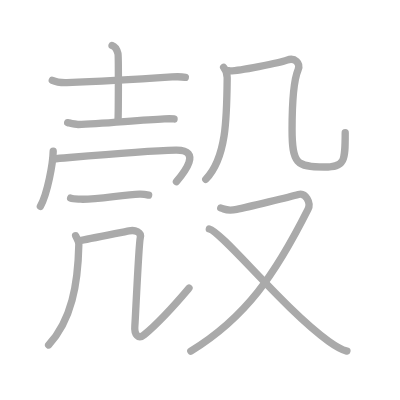
t = 0.00 s
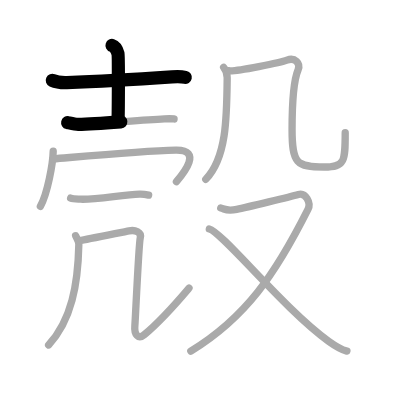
t = 2.50 s
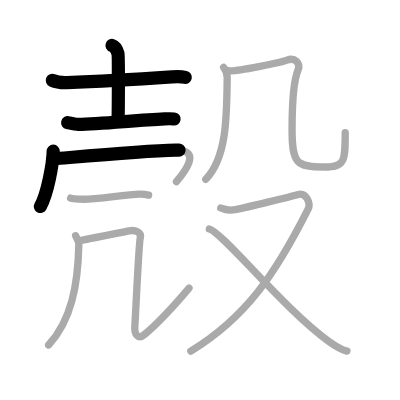
t = 4.75 s
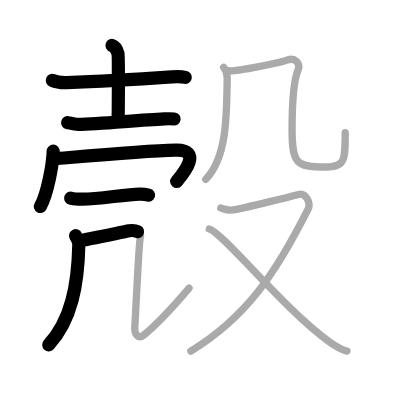
t = 7.25 s
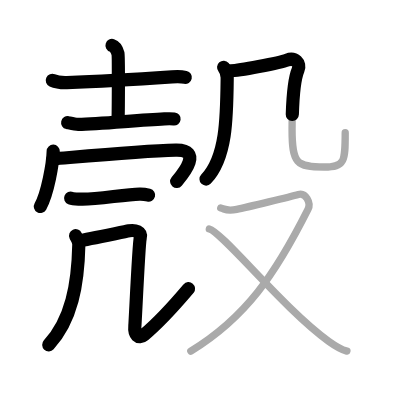
t = 9.50 s
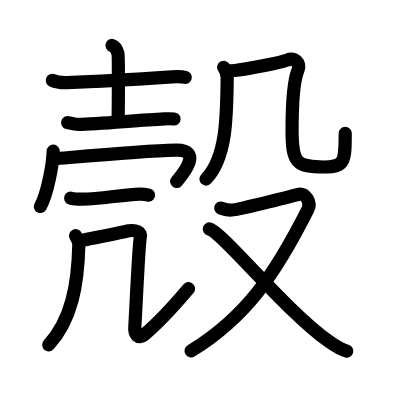
t = 12.00 s

The animated SVG that drew these frames (rendered in a browser with its animation timeline set to each time). Animation: 12 SMIL elements (animate=12); one cycle of 12.00 s.

<?xml version="1.0" standalone="no"?>
<!DOCTYPE svg PUBLIC "-//W3C//DTD SVG 1.1//EN"   "http://www.w3.org/Graphics/SVG/1.1/DTD/svg11.dtd">
<svg width="400px" height="400px"  version="1.1" xmlns="http://www.w3.org/2000/svg">
  <defs>
    <marker id="Triangle" viewBox="0 0 10 10" refX="0" refY="5" markerUnits="strokeWidth" markerWidth="3" style="stroke-opacity:0%;fill:#aaaaaa;" markerHeight="2" orient="auto">
      <path d="M 0 0 L 10 5 L 0 10 z" />
    </marker>
    
    <marker id="Arrow" viewBox="0 0 10 10" refX="5" refY="5" markerUnits="strokeWidth" markerWidth="1.8" style="stroke-opacity:0%;fill:#770000;" markerHeight="2" orient="auto">
      <path d="M 0 4 L 6 4 L 4 1 L 10 5 L 4 9 L 6 6 L 0 6 z" />
        <circle cx="5" cy="5" r="5" />
      </marker>
    
    <marker id="TriangleRed" viewBox="0 0 10 10" refX="0" refY="5" markerUnits="strokeWidth" markerWidth="3" style="stroke-opacity:0%;fill:#CC0000;" markerHeight="2" orient="auto">
      <path d="M 0 0 L 10 5 L 0 10 z" />
    </marker>
    
    <marker id="ArrowRed" viewBox="0 0 10 10" refX="5" refY="5" markerUnits="strokeWidth" markerWidth="1.8" style="stroke-opacity:0%;fill:#CC0000;" markerHeight="2" orient="auto">
      <path d="M 0 4 L 6 4 L 4 1 L 10 5 L 4 9 L 6 6 L 0 6 z" />
        <circle cx="5" cy="5" r="5" />
      </marker>
    
  </defs>
  
  <path style="fill:#ffffff; fill-opacity:100%; fill-rule:evenodd; stroke-width:0;" d="M 0 0 L 400px 0 L 400px 400px L 0 400px L 0 0" />

  <g transform="scale(3.6697247706422 3.6697247706422)">
<path style="fill:none; fill-opacity:0%; fill-rule:evenodd; stroke:#aaaaaa; stroke-opacity:100%; stroke-width: 1.5pt; stroke-linejoin:round; stroke-linecap:round;" d="M14.25 21.9c1.03 0.46 2.92 0.63 3.96 0.6c7.04-0.25 20.54-1 28.67-1.54c1.73-0.12 2.76-0.06 3.62 0.13"></path>
<path style="fill:none; fill-opacity:0%; fill-rule:evenodd; stroke:#aaaaaa; stroke-opacity:100%; stroke-width: 1.5pt; stroke-linejoin:round; stroke-linecap:round;" d="M30.53 12.38c0.9 0.29 1.44 1.5 1.62 2.21c0.18 0.7 0.11 15.75 0.02 18.01"></path>
<path style="fill:none; fill-opacity:0%; fill-rule:evenodd; stroke:#aaaaaa; stroke-opacity:100%; stroke-width: 1.5pt; stroke-linejoin:round; stroke-linecap:round;" d="M18.44 33.41c0.75 0.17 2.12 0.53 2.87 0.51c6.19-0.17 16.19-1.17 23.5-1.52c1.25-0.06 2-0.05 2.62 0.02"></path>
<path style="fill:none; fill-opacity:0%; fill-rule:evenodd; stroke:#aaaaaa; stroke-opacity:100%; stroke-width: 1.5pt; stroke-linejoin:round; stroke-linecap:round;" d="M14.5 41.2c-0.08 3.34-1.53 11.55-3.5 15.05"></path>
<path style="fill:none; fill-opacity:0%; fill-rule:evenodd; stroke:#aaaaaa; stroke-opacity:100%; stroke-width: 1.5pt; stroke-linejoin:round; stroke-linecap:round;" d="M14.43 43.32c9.57-0.82 24.5-2.23 33.46-2.42c7.36-0.15 2.21 6.2 0.19 8.62"></path>
<path style="fill:none; fill-opacity:0%; fill-rule:evenodd; stroke:#aaaaaa; stroke-opacity:100%; stroke-width: 1.5pt; stroke-linejoin:round; stroke-linecap:round;" d="M19.25 53.99c0.7 0.28 1.98 0.24 2.68 0.28c3.82 0.22 11.82-1.28 16.12-1.39c1.17-0.03 1.87 0.14 2.45 0.28"></path>
<path style="fill:none; fill-opacity:0%; fill-rule:evenodd; stroke:#aaaaaa; stroke-opacity:100%; stroke-width: 1.5pt; stroke-linejoin:round; stroke-linecap:round;" d="M20.61 64.23c0.36 0.8 0.89 1.42 0.87 2.42C21.25 77.5 19.5 87.25 13.25 94"></path>
<path style="fill:none; fill-opacity:0%; fill-rule:evenodd; stroke:#aaaaaa; stroke-opacity:100%; stroke-width: 1.5pt; stroke-linejoin:round; stroke-linecap:round;" d="M21.69 65.58c2.07-0.32 11.85-2.37 13.5-2.68c1.65-0.32 3.44 0.32 3.03 1.9c-0.41 1.58-1.35 22.81-1.47 23.96c-0.25 2.5 1 3.75 2.5 2.5c5.07-4.23 9.5-9.5 12.25-12.75"></path>
<path style="fill:none; fill-opacity:0%; fill-rule:evenodd; stroke:#aaaaaa; stroke-opacity:100%; stroke-width: 1.5pt; stroke-linejoin:round; stroke-linecap:round;" d="M60.94 18.35c0.56 0.65 0.99 1.85 0.97 2.89C61.8 31.98 61.75 43 56.08 48.86"></path>
<path style="fill:none; fill-opacity:0%; fill-rule:evenodd; stroke:#aaaaaa; stroke-opacity:100%; stroke-width: 1.5pt; stroke-linejoin:round; stroke-linecap:round;" d="M62.29 19.28c2.16 0.28 14.47-2.34 15.92-2.9c2.16-0.84 3.76 0.91 3.03 2.62c-1.49 3.49-1.65 12.75-1.65 16.37c0 9.12 1.16 10.14 8.72 10.14c5.7 0 5.76-1.51 5.76-9.36"></path>
<path style="fill:none; fill-opacity:0%; fill-rule:evenodd; stroke:#aaaaaa; stroke-opacity:100%; stroke-width: 1.5pt; stroke-linejoin:round; stroke-linecap:round;" d="M60.15 56.69c1.39 0.37 1.57 0.92 4.35 0.37c2.79-0.55 14.89-3.52 16.81-4.07c1.92-0.55 3.56 2.19 2.61 4.06C75 74.75 67 86.5 52 95.67"></path>
<path style="fill:none; fill-opacity:0%; fill-rule:evenodd; stroke:#aaaaaa; stroke-opacity:100%; stroke-width: 1.5pt; stroke-linejoin:round; stroke-linecap:round;" d="M57.04 62.4c3.47 0.79 20.41 21.92 32.49 30.58c1.88 1.35 3.25 2.25 5 2.7"></path>

<path style="fill:none; fill-opacity:0%; fill-rule:evenodd; stroke:#000000; stroke-opacity:100%; stroke-width: 2.7pt; stroke-linejoin:round; stroke-linecap:round;" d="M14.25 21.9c1.03 0.46 2.92 0.63 3.96 0.6c7.04-0.25 20.54-1 28.67-1.54c1.73-0.12 2.76-0.06 3.62 0.13" pathLength="100" stroke-dashoffset="100" stroke-dasharray="100 105"><animate id="dashAnim1" attributeName="stroke-dashoffset" from="100" to="0" dur="1s" calcMode="linear" fill="freeze"/></path>
<path style="fill:none; fill-opacity:0%; fill-rule:evenodd; stroke:#000000; stroke-opacity:100%; stroke-width: 2.7pt; stroke-linejoin:round; stroke-linecap:round;" d="M30.53 12.38c0.9 0.29 1.44 1.5 1.62 2.21c0.18 0.7 0.11 15.75 0.02 18.01" pathLength="100" stroke-dashoffset="100" stroke-dasharray="100 105"><animate id="dashAnim2" attributeName="stroke-dashoffset" from="100" to="0" dur="1s" calcMode="linear" begin="dashAnim1.end" fill="freeze"/></path>
<path style="fill:none; fill-opacity:0%; fill-rule:evenodd; stroke:#000000; stroke-opacity:100%; stroke-width: 2.7pt; stroke-linejoin:round; stroke-linecap:round;" d="M18.44 33.41c0.75 0.17 2.12 0.53 2.87 0.51c6.19-0.17 16.19-1.17 23.5-1.52c1.25-0.06 2-0.05 2.62 0.02" pathLength="100" stroke-dashoffset="100" stroke-dasharray="100 105"><animate id="dashAnim3" attributeName="stroke-dashoffset" from="100" to="0" dur="1s" calcMode="linear" begin="dashAnim2.end" fill="freeze"/></path>
<path style="fill:none; fill-opacity:0%; fill-rule:evenodd; stroke:#000000; stroke-opacity:100%; stroke-width: 2.7pt; stroke-linejoin:round; stroke-linecap:round;" d="M14.5 41.2c-0.08 3.34-1.53 11.55-3.5 15.05" pathLength="100" stroke-dashoffset="100" stroke-dasharray="100 105"><animate id="dashAnim4" attributeName="stroke-dashoffset" from="100" to="0" dur="1s" calcMode="linear" begin="dashAnim3.end" fill="freeze"/></path>
<path style="fill:none; fill-opacity:0%; fill-rule:evenodd; stroke:#000000; stroke-opacity:100%; stroke-width: 2.7pt; stroke-linejoin:round; stroke-linecap:round;" d="M14.43 43.32c9.57-0.82 24.5-2.23 33.46-2.42c7.36-0.15 2.21 6.2 0.19 8.62" pathLength="100" stroke-dashoffset="100" stroke-dasharray="100 105"><animate id="dashAnim5" attributeName="stroke-dashoffset" from="100" to="0" dur="1s" calcMode="linear" begin="dashAnim4.end" fill="freeze"/></path>
<path style="fill:none; fill-opacity:0%; fill-rule:evenodd; stroke:#000000; stroke-opacity:100%; stroke-width: 2.7pt; stroke-linejoin:round; stroke-linecap:round;" d="M19.25 53.99c0.7 0.28 1.98 0.24 2.68 0.28c3.82 0.22 11.82-1.28 16.12-1.39c1.17-0.03 1.87 0.14 2.45 0.28" pathLength="100" stroke-dashoffset="100" stroke-dasharray="100 105"><animate id="dashAnim6" attributeName="stroke-dashoffset" from="100" to="0" dur="1s" calcMode="linear" begin="dashAnim5.end" fill="freeze"/></path>
<path style="fill:none; fill-opacity:0%; fill-rule:evenodd; stroke:#000000; stroke-opacity:100%; stroke-width: 2.7pt; stroke-linejoin:round; stroke-linecap:round;" d="M20.61 64.23c0.36 0.8 0.89 1.42 0.87 2.42C21.25 77.5 19.5 87.25 13.25 94" pathLength="100" stroke-dashoffset="100" stroke-dasharray="100 105"><animate id="dashAnim7" attributeName="stroke-dashoffset" from="100" to="0" dur="1s" calcMode="linear" begin="dashAnim6.end" fill="freeze"/></path>
<path style="fill:none; fill-opacity:0%; fill-rule:evenodd; stroke:#000000; stroke-opacity:100%; stroke-width: 2.7pt; stroke-linejoin:round; stroke-linecap:round;" d="M21.69 65.58c2.07-0.32 11.85-2.37 13.5-2.68c1.65-0.32 3.44 0.32 3.03 1.9c-0.41 1.58-1.35 22.81-1.47 23.96c-0.25 2.5 1 3.75 2.5 2.5c5.07-4.23 9.5-9.5 12.25-12.75" pathLength="100" stroke-dashoffset="100" stroke-dasharray="100 105"><animate id="dashAnim8" attributeName="stroke-dashoffset" from="100" to="0" dur="1s" calcMode="linear" begin="dashAnim7.end" fill="freeze"/></path>
<path style="fill:none; fill-opacity:0%; fill-rule:evenodd; stroke:#000000; stroke-opacity:100%; stroke-width: 2.7pt; stroke-linejoin:round; stroke-linecap:round;" d="M60.94 18.35c0.56 0.65 0.99 1.85 0.97 2.89C61.8 31.98 61.75 43 56.08 48.86" pathLength="100" stroke-dashoffset="100" stroke-dasharray="100 105"><animate id="dashAnim9" attributeName="stroke-dashoffset" from="100" to="0" dur="1s" calcMode="linear" begin="dashAnim8.end" fill="freeze"/></path>
<path style="fill:none; fill-opacity:0%; fill-rule:evenodd; stroke:#000000; stroke-opacity:100%; stroke-width: 2.7pt; stroke-linejoin:round; stroke-linecap:round;" d="M62.29 19.28c2.16 0.28 14.47-2.34 15.92-2.9c2.16-0.84 3.76 0.91 3.03 2.62c-1.49 3.49-1.65 12.75-1.65 16.37c0 9.12 1.16 10.14 8.72 10.14c5.7 0 5.76-1.51 5.76-9.36" pathLength="100" stroke-dashoffset="100" stroke-dasharray="100 105"><animate id="dashAnim10" attributeName="stroke-dashoffset" from="100" to="0" dur="1s" calcMode="linear" begin="dashAnim9.end" fill="freeze"/></path>
<path style="fill:none; fill-opacity:0%; fill-rule:evenodd; stroke:#000000; stroke-opacity:100%; stroke-width: 2.7pt; stroke-linejoin:round; stroke-linecap:round;" d="M60.15 56.69c1.39 0.37 1.57 0.92 4.35 0.37c2.79-0.55 14.89-3.52 16.81-4.07c1.92-0.55 3.56 2.19 2.61 4.06C75 74.75 67 86.5 52 95.67" pathLength="100" stroke-dashoffset="100" stroke-dasharray="100 105"><animate id="dashAnim11" attributeName="stroke-dashoffset" from="100" to="0" dur="1s" calcMode="linear" begin="dashAnim10.end" fill="freeze"/></path>
<path style="fill:none; fill-opacity:0%; fill-rule:evenodd; stroke:#000000; stroke-opacity:100%; stroke-width: 2.7pt; stroke-linejoin:round; stroke-linecap:round;" d="M57.04 62.4c3.47 0.79 20.41 21.92 32.49 30.58c1.88 1.35 3.25 2.25 5 2.7" pathLength="100" stroke-dashoffset="100" stroke-dasharray="100 105"><animate id="dashAnim12" attributeName="stroke-dashoffset" from="100" to="0" dur="1s" calcMode="linear" begin="dashAnim11.end" fill="freeze"/></path>

</g>

</svg>  
          
